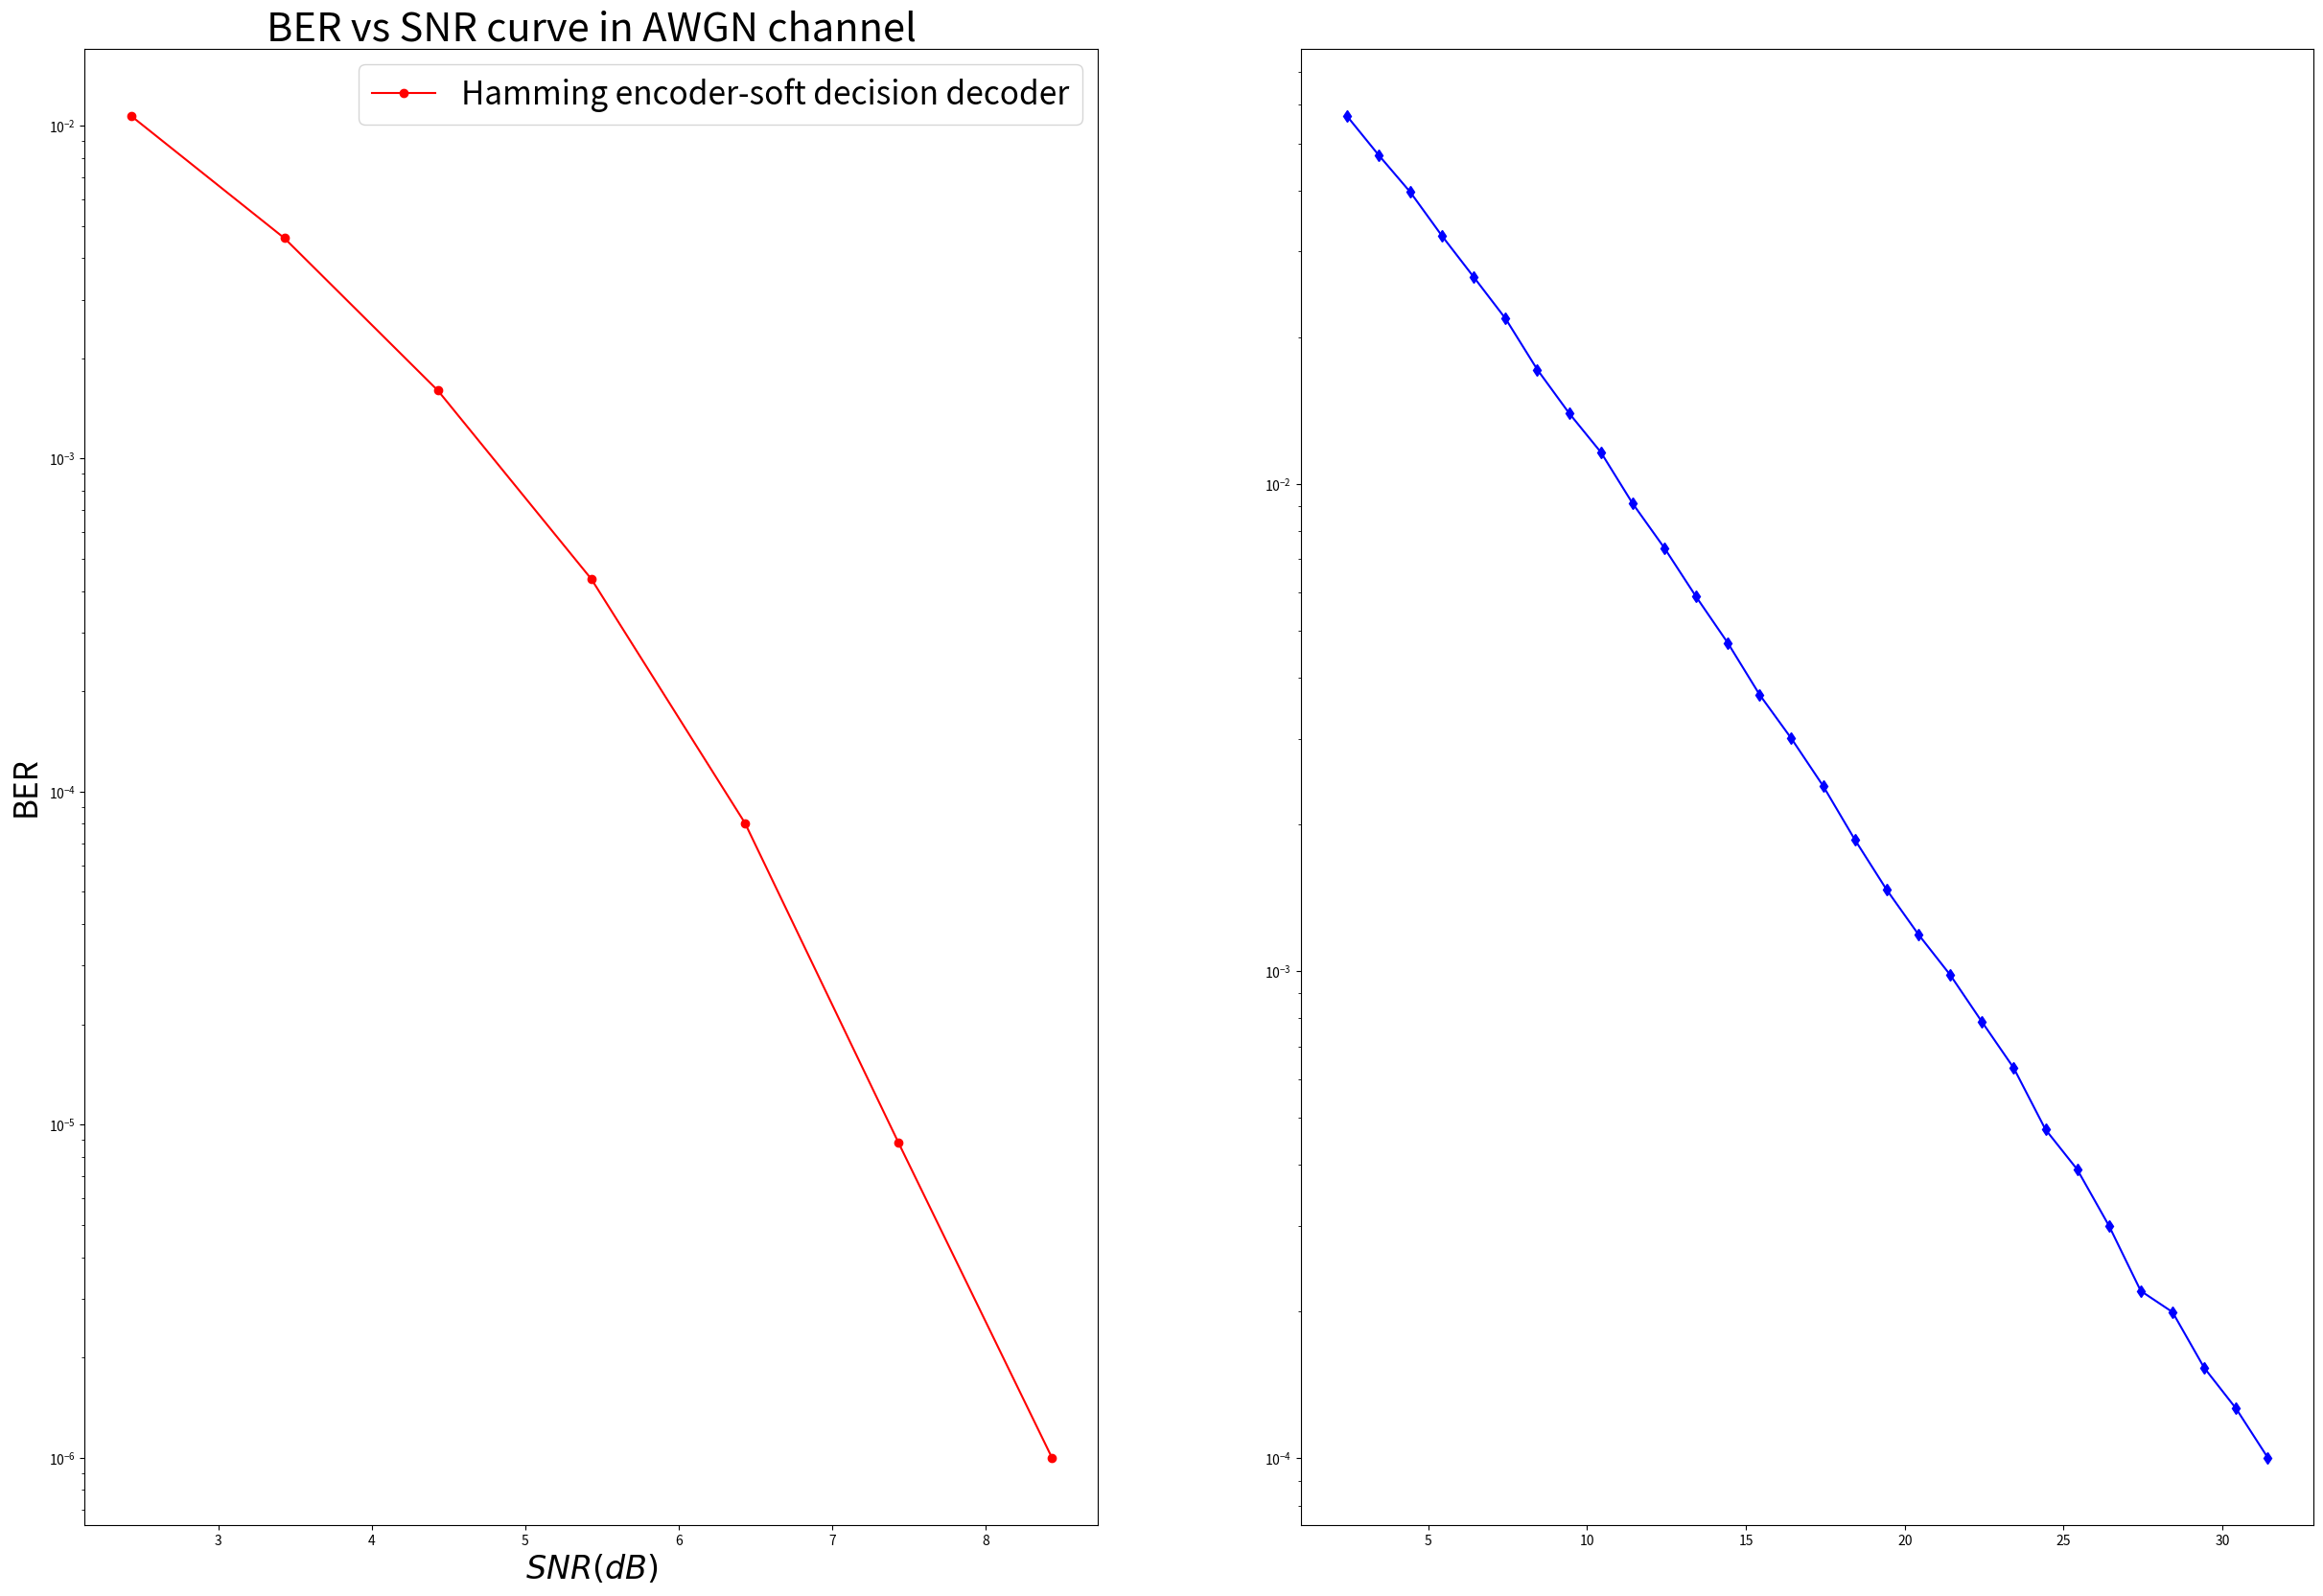

Recreate this plot in Python. (Note: this script raises an exception after producing the figure.)
# -*- coding: utf-8 -*-
"""
Created on Wed May 19 19:23:07 2021

[redacted]
"""
import matplotlib.pyplot as plt
import numpy as np

snrdB = np.arange(0,7)
snr_lin = 10**(snrdB/10)
EbN0dBs1 = 10*np.log10(snr_lin*7/4);

snrdB = np.arange(0,30)
snr_lin = 10**(snrdB/10)
EbN0dBs2 = 10*np.log10(snr_lin*7/4);

shd = [0.0107,0.00459025,0.001600375,0.0004345,8.05e-05,8.83333333333333e-06,1e-06]
shd_f = [0.056967  , 0.04735   , 0.039714  , 0.032279  , 0.0265725 ,
       0.0218405 , 0.0171645 , 0.0139705 , 0.011615  , 0.0091185 ,
       0.007389  , 0.005867  , 0.004713  , 0.0036915 , 0.0030015 ,
       0.0023985 , 0.00186   , 0.0014685 , 0.001189  , 0.000982  ,
       0.0007865 , 0.0006325 , 0.000473  , 0.0003915 , 0.0003    ,
       0.0002205 , 0.0001995 , 0.00015325, 0.0001265 , 0.00010025]
fig, ax = plt.subplots(nrows=1,ncols = 2)
fig.set_figheight(20)
fig.set_figwidth(30)
ax[0].semilogy(EbN0dBs1,shd,color='r',marker='o',linestyle='-',label='Hamming encoder-soft decision decoder')
ax[1].semilogy(EbN0dBs2,shd_f,color='b',marker='d',linestyle='-',label='Hamming encoder-soft decision decoder')
#ax[1].semilogy(EbN0dBs1,d_7_4,color='r',marker='o',linestyle='-',label='(7,4) Auto-encoder')

# ax.semilogy(EbN0dBs,d_7_4,color='g',marker='v',linestyle='-',label='7,4')
# EbN0dBs = 10*np.log10(snr_lin*15/11)
# ax.semilogy(EbN0dBs,d_15_11,color='y',marker='v',linestyle='-',label='15,11')
# EbN0dBs = 10*np.log10(snr_lin*21/11)
# ax.semilogy(EbN0dBs,d_21_11,color='brown',marker='v',linestyle='-',label='21,11')

ax[0].legend(prop={"size":24})
ax[0].set_xlabel('$SNR(dB)$',fontsize=24)
ax[0].set_ylabel('BER',fontsize=24)
ax[0].set_title('BER vs SNR curve in AWGN channel',fontsize=30)
for tick in ax[0].xaxis.get_major_ticks():
    tick.label.set_fontsize(20)
for tick in ax[0].yaxis.get_major_ticks():
    tick.label.set_fontsize(20)
#ax.set_xlim(2.2,10);ax.set_ylim(10e-7,0.05)
ax[0].grid(True)
ax[1].legend(prop={"size":24})
ax[1].set_xlabel('$SNR(dB)$',fontsize=24)
ax[1].set_ylabel('BER',fontsize=24)
for tick in ax[1].xaxis.get_major_ticks():
    tick.label.set_fontsize(20)
for tick in ax[1].yaxis.get_major_ticks():
    tick.label.set_fontsize(20)
ax[1].set_title('BER vs SNR curve in Fading channel',fontsize=30)
#ax.set_xlim(2.2,10);ax.set_ylim(10e-7,0.05)
plt.suptitle('BER vs SNR curve for Hamming encoder',fontsize=30)
ax[1].grid(True)
plt.show()
fig.savefig('hamming_awgn_fad')